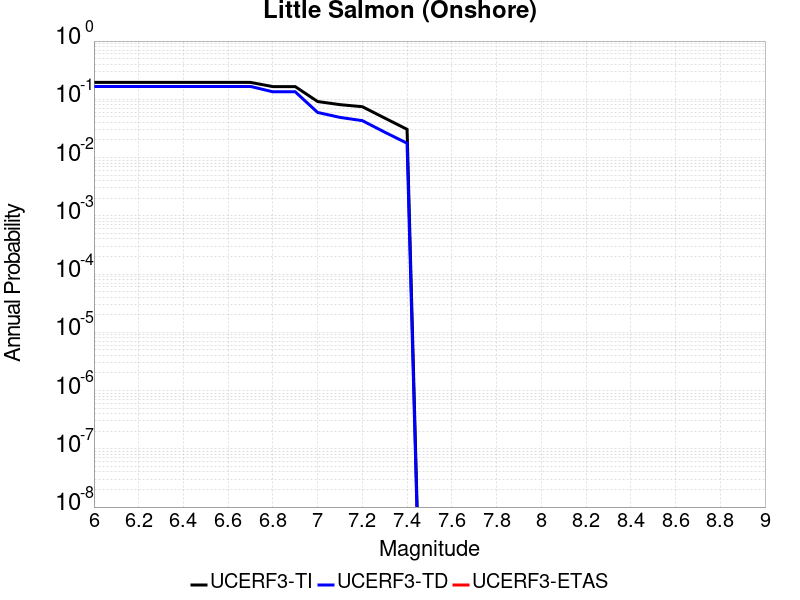

The data file committed next to this chart (first rows):
Magnitude, UCERF3-TI Prob, UCERF3-TD Prob, UCERF3-ETAS Prob
6.0, 0.195, 0.1663, 0.0
6.1, 0.195, 0.1663, 0.0
6.2, 0.195, 0.1663, 0.0
6.3, 0.195, 0.1663, 0.0
6.4, 0.195, 0.1663, 0.0
6.5, 0.195, 0.1663, 0.0
6.6, 0.195, 0.1663, 0.0
6.7, 0.195, 0.1663, 0.0
6.8, 0.1652, 0.1345, 0.0
6.9, 0.1652, 0.1345, 0.0
7.0, 0.0916, 0.05953, 0.0
7.1, 0.08097, 0.04893, 0.0
7.2, 0.07465, 0.04302, 0.0
7.3, 0.04767, 0.0273, 0.0
7.4, 0.03053, 0.01762, 0.0
